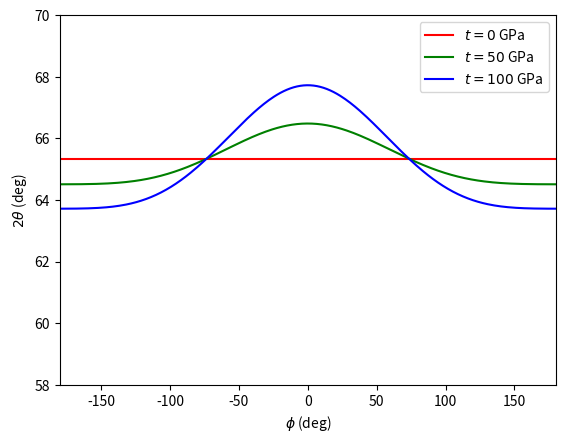

Reproduce this figure in Python.
import sys
import numpy as np
import matplotlib.pyplot as plt

def voigt(chi_deg, exx, eyy, ezz, d0, wavelength, \
          phi_array=[], npoints=300, tol=1.e-12):
    # exx, eyy, ezz are the compression strains,
    # d0 is the lattice plane distance (uncompressed) 
    
    ## calculate parameters
    chi = chi_deg / 180. * np.pi
    R = np.matrix([[np.cos(chi), 0, -np.sin(chi)],
                   [     0,      1,     0       ],
                   [np.sin(chi), 0,  np.cos(chi)]])
            # this defines a clockwise rotation about y-axis by chi
            # to transform from X-ray coord to sample coord
    a = np.array(np.diag([1.-exx, 1.-eyy, 1.-ezz]).T.dot(R))
    ## calculate the coefficients
    A1 = np.linalg.norm(a[:,0])**2
    A2 = a[:,0].dot(a[:,1])
    A3 = a[:,0].dot(a[:,2])
    A4 = np.linalg.norm(a[:,1])**2
    A5 = a[:,1].dot(a[:,2])
    A6 = np.linalg.norm(a[:,2])**2

    ## calculate thetaB for each phi
    tthB_array = []
    if phi_array == []:
        phi_array = np.linspace(-np.pi, np.pi, npoints)
    for phi in phi_array: 
        if exx == ezz:
            tthB_array.append(2.*np.arcsin(wavelength/2./d0/(1.-exx)))
            continue
        D1 = ( A1*np.cos(phi)**2 
             + 2*A2*np.cos(phi)*np.sin(phi)
             + A4*np.sin(phi)**2 )
        D2 = 2*A3*np.cos(phi) + 2*A5*np.sin(phi)
        D3 = A6
        ## coefficients for quartic equation
        coeff = [D3-D1-1.j*D2, -(4.*D3-2.j*D2), \
                 2.*D1+6.*D3-4.*wavelength**2/d0**2, \
                 -(2.j*D2+4.*D3), D3+1.j*D2-D1]
        roots = np.roots(coeff)
        ## find the correct roots
        sol_exist = False
        for val in np.log(roots):
            if np.abs(val.real) > tol:
                continue
            tthB = val.imag
            if tthB < 0.:
                tthB += 2.*np.pi 
            if 0. < tthB and tthB < np.pi: 
                # root needs to be between 0 and pi
                sol_exist = True
                break

        if sol_exist:
            tthB_array.append(tthB)
        else:
            raise RuntimeError("no solution for phi=%f" % phi)

    return phi_array, np.array(tthB_array)

if __name__=='__main__':
    ## settings
    chi_deg = -30.
    t_array = [0, 50, 100] # GPa
    ## values in paper
    #exx = [0.0937, 0.0805, 0.0667]
    #ezz = [0.093705, 0.121,  0.148]
    ## another set of values
    exx = [0.08906, 0.07881, 0.06857]
    ezz = [0.0890605, 0.1095,  0.1300]
    eyy = exx
    h, k, l = 2, 2, 0
    a0 = 3.56683 # diamond at 300K, in Angstrom
    E_xray = 10. # keV
    tol = 1.e-12 # tolerance for root finding
    colors = ['r', 'g', 'b']

    ## calculate parameters
    d0 = a0 / np.sqrt(h**2+k**2+l**2)
    wavelength = 12.3984193 / E_xray 

    for i_t, t in enumerate(t_array):
        phi, tthB = voigt(chi_deg, exx[i_t], eyy[i_t], ezz[i_t], \
                d0, wavelength, npoints=300, tol=tol)
        plt.plot(phi/np.pi*180., tthB/np.pi*180.,\
                color=colors[i_t], label=r"$t=%d$ GPa" % t)
        np.savez("voigt_t_%d.npz" % t, \
                phi=phi/np.pi*180., tthB=tthB/np.pi*180.)
        
    plt.xlabel(r"$\phi$ (deg)")
    plt.ylabel(r"$2\theta$ (deg)")
    plt.xlim(-180., 180.)
    plt.ylim(58., 70.)
    plt.legend()
    plt.savefig("voigt.pdf")
    plt.show()
